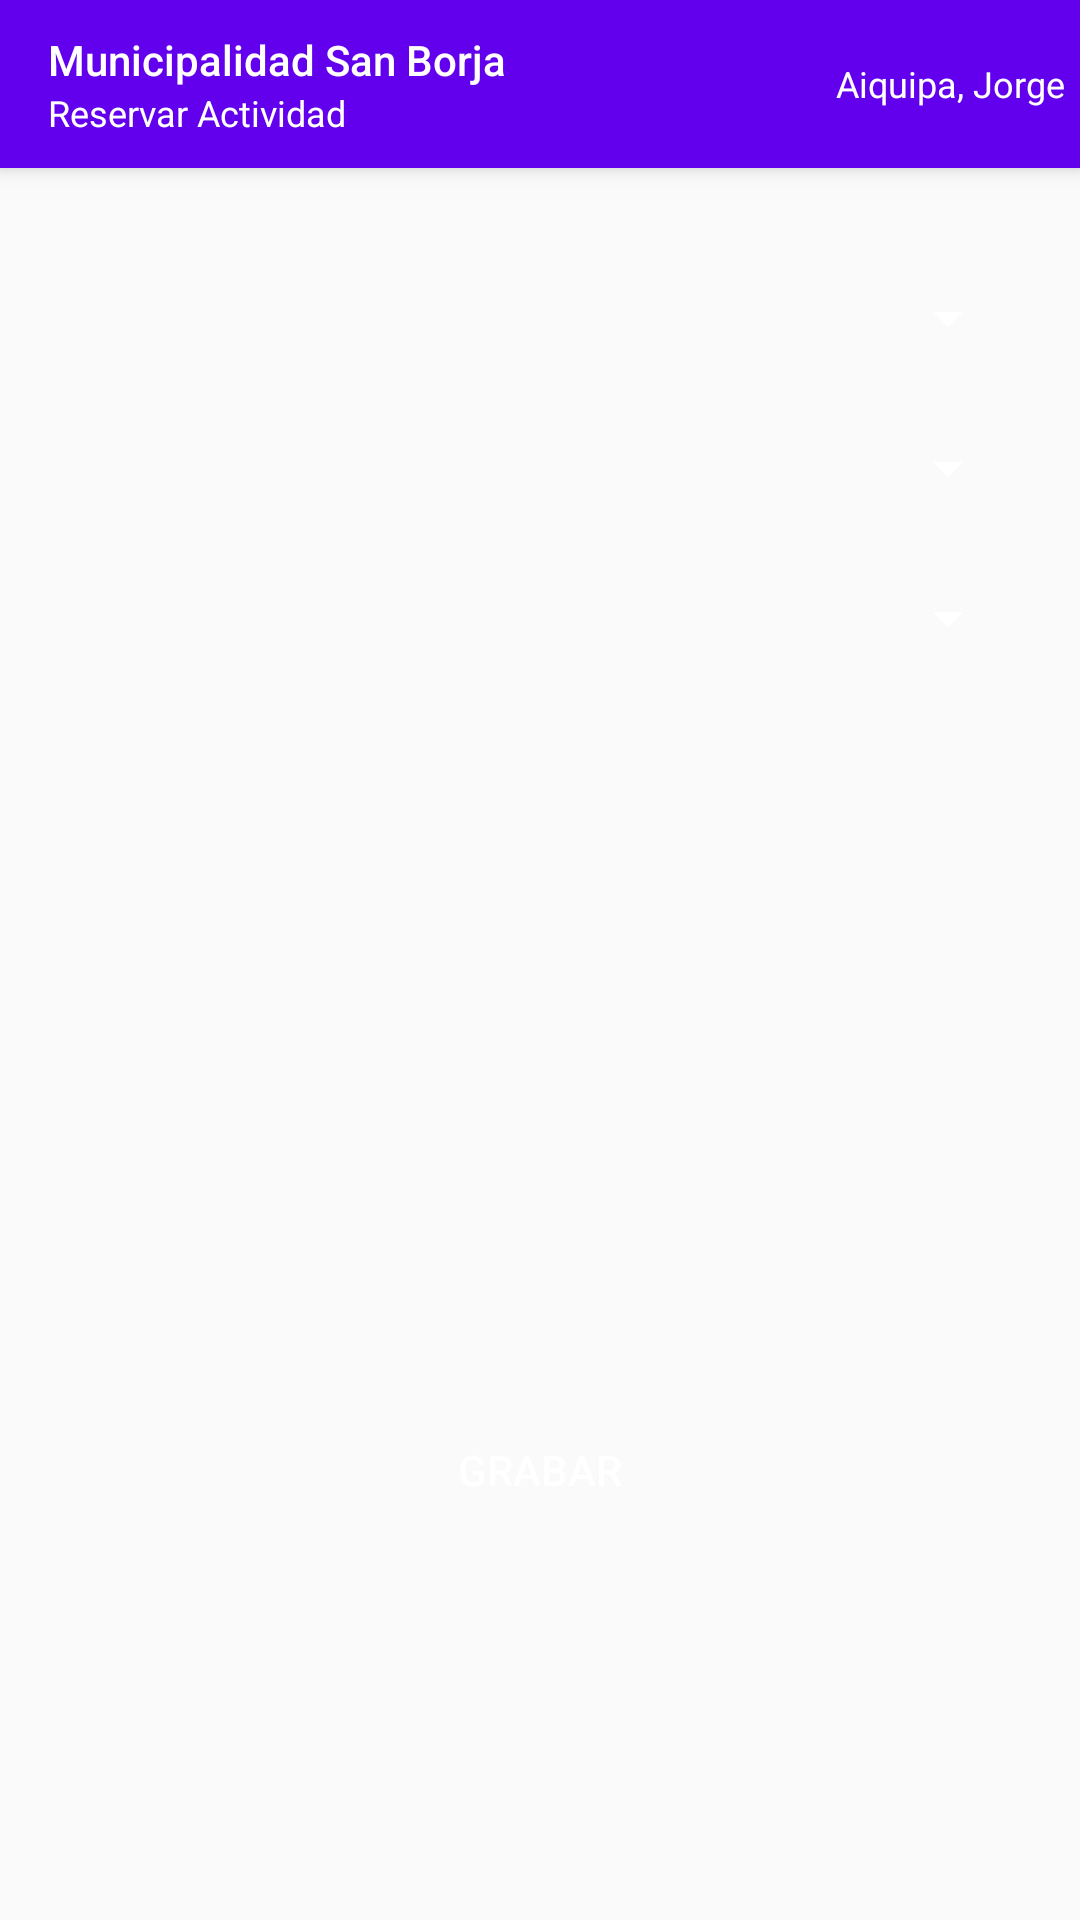

Reconstruct the res/layout file that produces this screen, plus the resources it refers to.
<!-- AndroidManifest.xml: application theme AppTheme.NoActionBar -->
<!-- res/layout/activity_grabar_reserva_deporte.xml -->
<?xml version="1.0" encoding="utf-8"?>
<android.support.design.widget.CoordinatorLayout
    xmlns:android="http://schemas.android.com/apk/res/android"
    xmlns:app="http://schemas.android.com/apk/res-auto"
    xmlns:tools="http://schemas.android.com/tools"
    android:layout_width="match_parent"
    android:layout_height="match_parent"
    tools:context="com.municipalidad.upc.GrabarReservaDeporte">

    <android.support.design.widget.AppBarLayout
        android:layout_width="match_parent"
        android:layout_height="wrap_content">

        <android.support.v7.widget.Toolbar
            android:id="@+id/toolbar"
            android:layout_width="match_parent"
            android:layout_height="wrap_content"
            android:background="?attr/colorPrimary"
            android:theme="@style/AppTheme.NoActionBar"
            app:popupTheme="@style/AppTheme.NoActionBar"
            app:titleTextAppearance="@style/Toolbar.TitleText"
            app:subtitleTextAppearance="@style/Toolbar.SubtitleText"
            app:titleTextColor="@android:color/white"
            app:subtitleTextColor="@android:color/white"
            app:title="@string/app_name"
            app:subtitle="@string/titulo_reservar_deporte">

            <TextView
                android:layout_width="wrap_content"
                android:layout_height="wrap_content"
                android:text="Aiquipa, Jorge"
                android:textColor="@android:color/white"
                android:layout_gravity="end"
                android:layout_marginEnd="5dp"
                android:textSize="12sp"/>

        </android.support.v7.widget.Toolbar>

    </android.support.design.widget.AppBarLayout>

    <include layout="@layout/content_grabar_reserva_deporte" />

</android.support.design.widget.CoordinatorLayout>
<!-- res/layout/content_grabar_reserva_deporte.xml (included above) -->
<?xml version="1.0" encoding="utf-8"?>
<LinearLayout
    xmlns:android="http://schemas.android.com/apk/res/android"
    xmlns:app="http://schemas.android.com/apk/res-auto"
    android:layout_width="match_parent"
    android:layout_height="match_parent"
    android:padding="20dp"
    app:layout_behavior="@string/appbar_scrolling_view_behavior"
    android:orientation="vertical">

    <Spinner
        android:layout_width="match_parent"
        android:layout_height="40dp"
        android:layout_marginTop="10dp"
        android:id="@+id/spDeporte">

    </Spinner>

    <Spinner
        android:layout_width="match_parent"
        android:layout_height="40dp"
        android:layout_marginTop="10dp"
        android:id="@+id/spSede">

    </Spinner>

    <Spinner
        android:layout_width="match_parent"
        android:layout_height="40dp"
        android:layout_marginTop="10dp"
        android:id="@+id/spHijos">

    </Spinner>

    <android.support.v7.widget.RecyclerView
        android:id="@+id/rv_horarios"
        android:layout_width="match_parent"
        android:layout_height="200dp" />

    <Button
        android:layout_width="match_parent"
        android:layout_height="wrap_content"
        android:id="@+id/btnGrabarDeporte"
        android:layout_marginTop="40dp"
        android:textColor="@android:color/white"
        android:text="@string/grabar"
        android:background="@color/colorBoton"/>

</LinearLayout>
<!-- resources referenced by this layout -->
<resources>
  <string name="app_name">Municipalidad San Borja</string>
  <string name="grabar">Grabar</string>
  <string name="titulo_reservar_deporte">Reservar Actividad</string>
  <style name="AppTheme.NoActionBar">
          <item name="windowActionBar">false</item>
          <item name="windowNoTitle">true</item>
          <item name="drawerArrowStyle">@style/DrawerArrowStyle</item>
          <item name="android:textColorSecondary">@color/foreground</item>
      </style>
  <style name="Toolbar.SubtitleText" parent="TextAppearance.Widget.AppCompat.Toolbar.Subtitle">
          <item name="android:textSize">12sp</item>
      </style>
  <style name="Toolbar.TitleText" parent="TextAppearance.Widget.AppCompat.Toolbar.Title">
          <item name="android:textSize">14sp</item>
      </style>
  <style name="DrawerArrowStyle" parent="Widget.AppCompat.DrawerArrowToggle">
          <item name="spinBars">false</item>
          <item name="color">@android:color/white</item>
          <item name="drawableSize">5dp</item>
      </style>
</resources>
